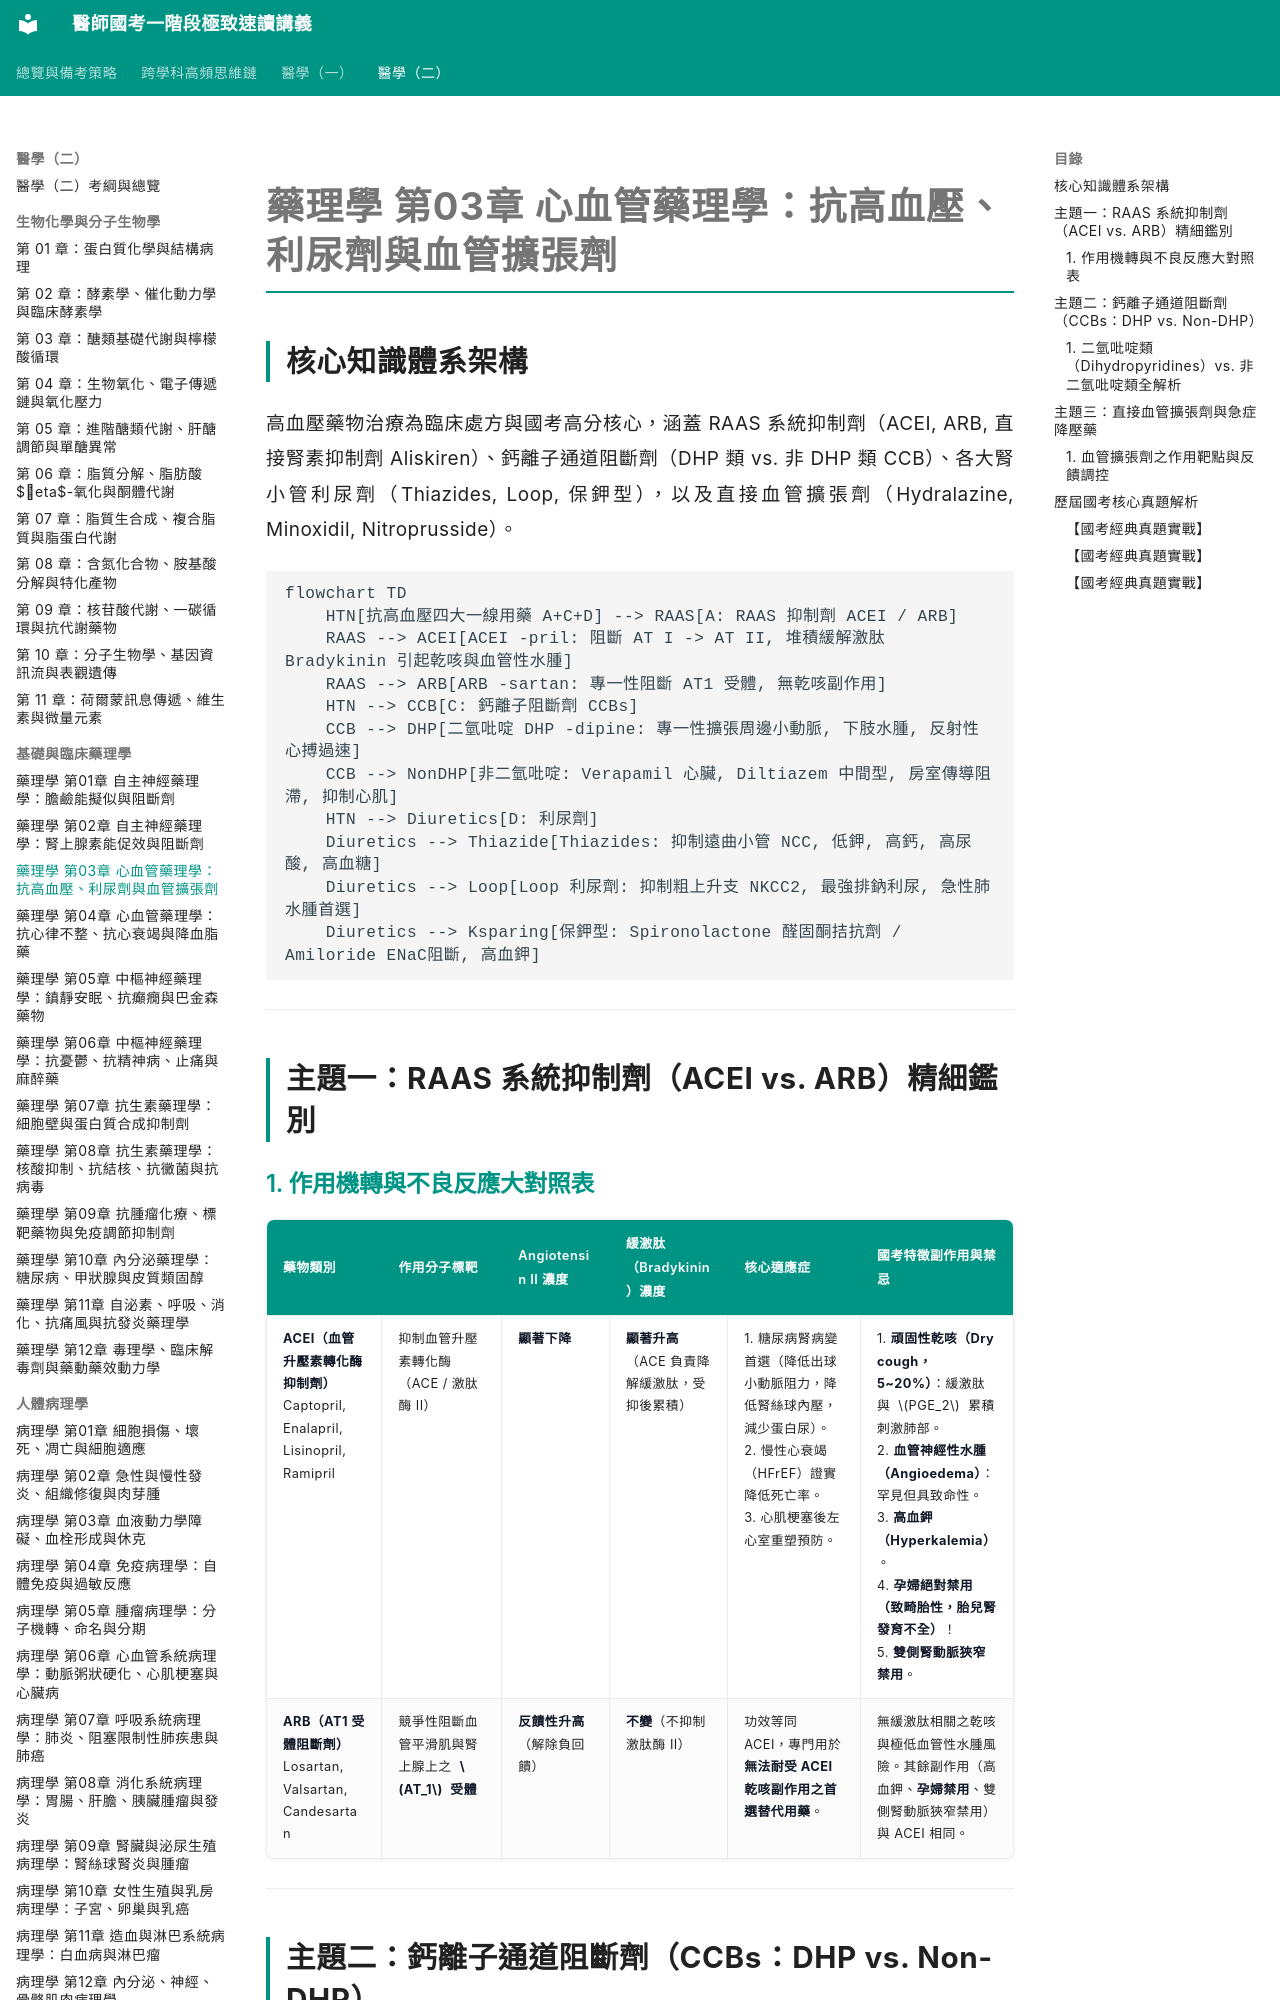

repository: woieyufan/med1 · page: med2/pharmacology/藥理學_第03章_心血管抗高血壓利尿劑與血管擴張劑.html · generator: mkdocs

# 藥理學 第03章 心血管藥理學：抗高血壓、利尿劑與血管擴張劑

## 核心知識體系架構
高血壓藥物治療為臨床處方與國考高分核心，涵蓋 RAAS 系統抑制劑（ACEI, ARB, 直接腎素抑制劑 Aliskiren）、鈣離子通道阻斷劑（DHP 類 vs. 非 DHP 類 CCB）、各大腎小管利尿劑（Thiazides, Loop, 保鉀型），以及直接血管擴張劑（Hydralazine, Minoxidil, Nitroprusside）。

```mermaid
flowchart TD
    HTN[抗高血壓四大一線用藥 A+C+D] --> RAAS[A: RAAS 抑制劑 ACEI / ARB]
    RAAS --> ACEI[ACEI -pril: 阻斷 AT I -> AT II, 堆積緩解激肽 Bradykinin 引起乾咳與血管性水腫]
    RAAS --> ARB[ARB -sartan: 專一性阻斷 AT1 受體, 無乾咳副作用]
    HTN --> CCB[C: 鈣離子阻斷劑 CCBs]
    CCB --> DHP[二氫吡啶 DHP -dipine: 專一性擴張周邊小動脈, 下肢水腫, 反射性心搏過速]
    CCB --> NonDHP[非二氫吡啶: Verapamil 心臟, Diltiazem 中間型, 房室傳導阻滯, 抑制心肌]
    HTN --> Diuretics[D: 利尿劑]
    Diuretics --> Thiazide[Thiazides: 抑制遠曲小管 NCC, 低鉀, 高鈣, 高尿酸, 高血糖]
    Diuretics --> Loop[Loop 利尿劑: 抑制粗上升支 NKCC2, 最強排鈉利尿, 急性肺水腫首選]
    Diuretics --> Ksparing[保鉀型: Spironolactone 醛固酮拮抗劑 / Amiloride ENaC阻斷, 高血鉀]
```

---

## 主題一：RAAS 系統抑制劑（ACEI vs. ARB）精細鑑別
